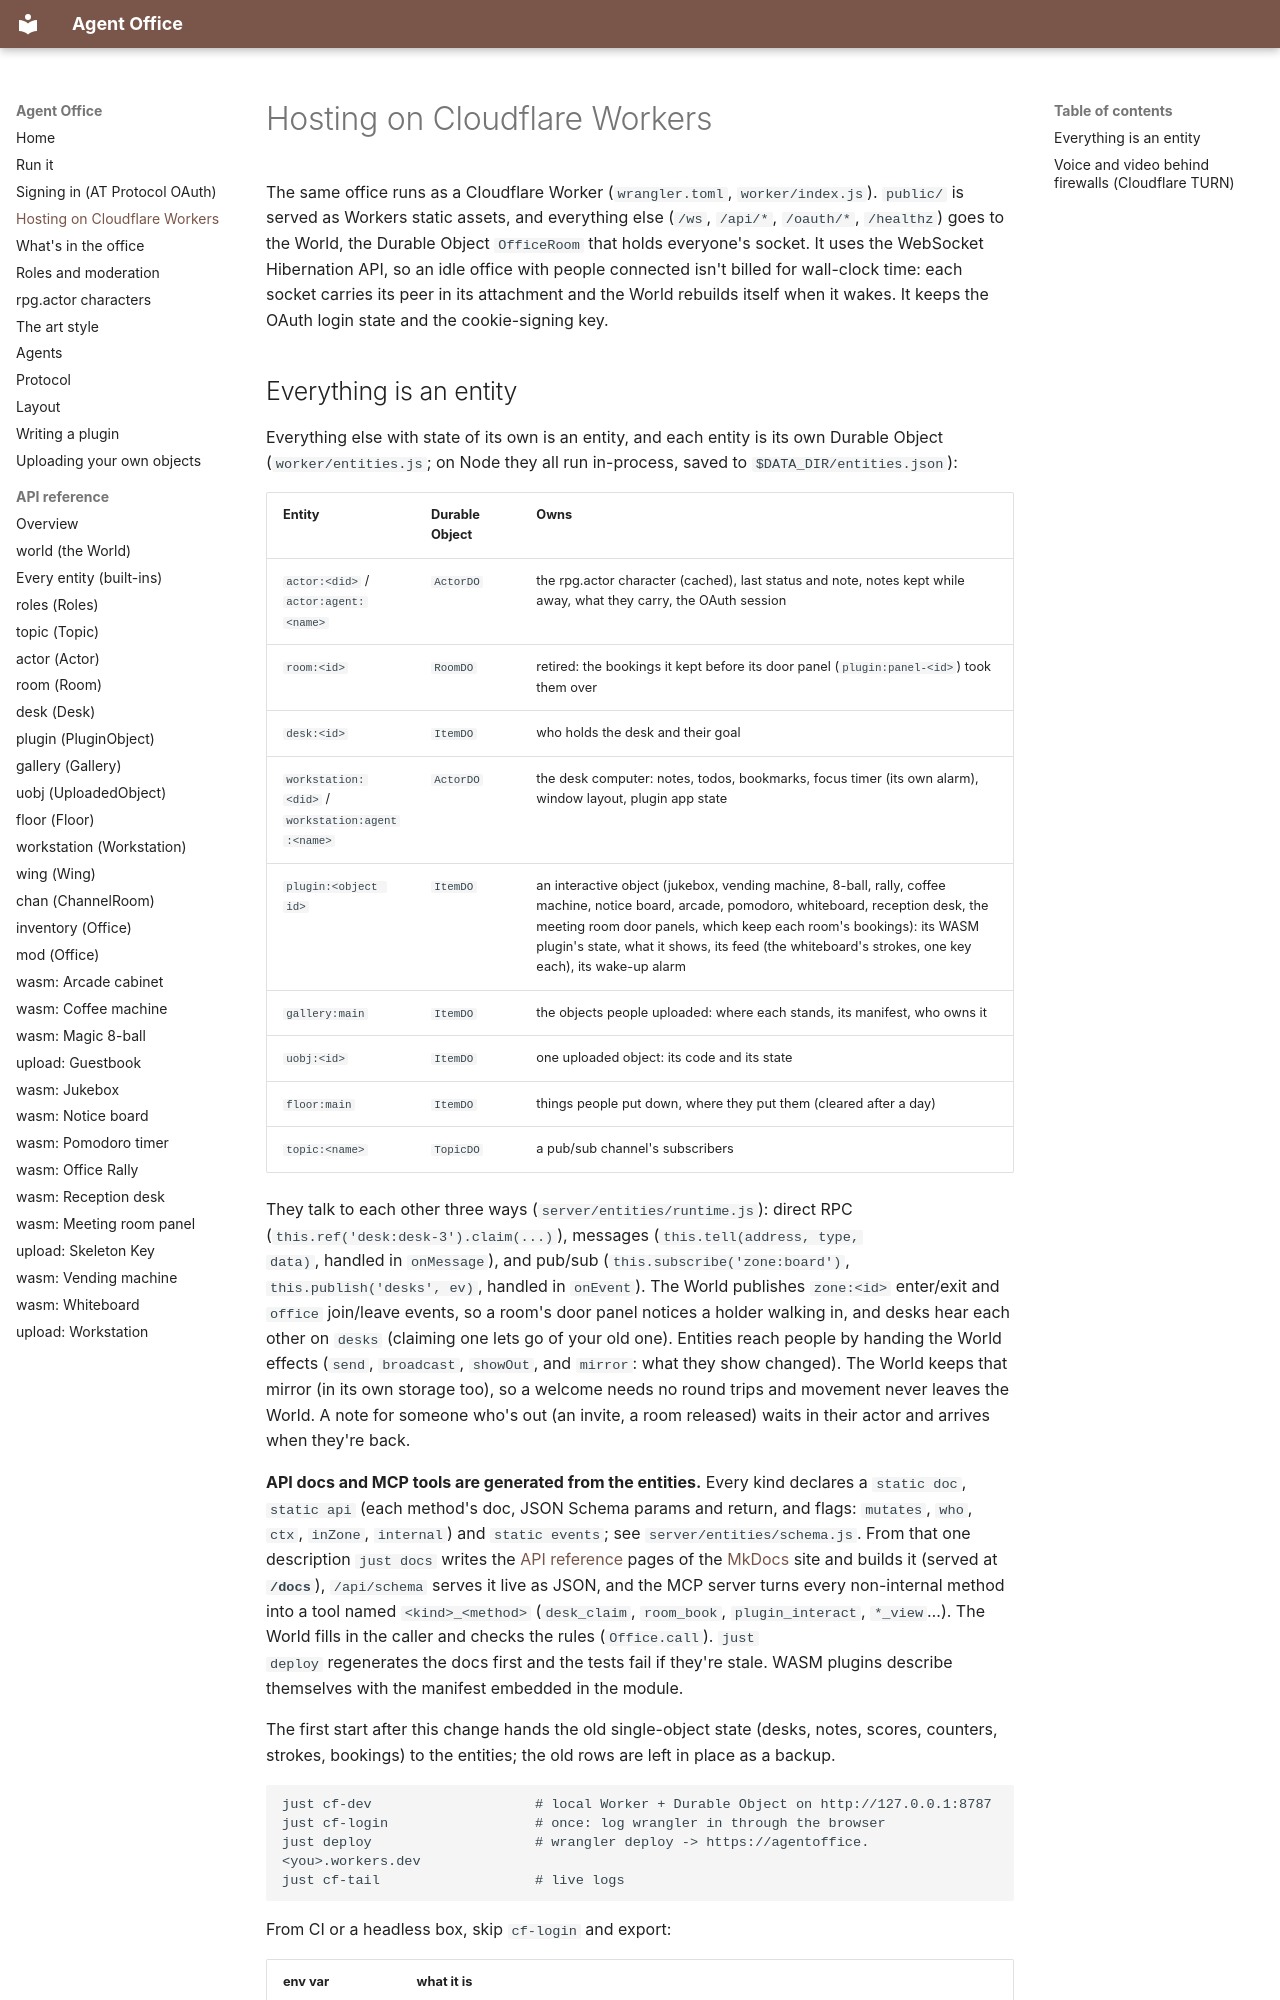

repository: nandi-conda/agentoffice · page: guide/hosting-on-cloudflare-workers/index.html · generator: mkdocs

# Hosting on Cloudflare Workers

The same office runs as a Cloudflare Worker (`wrangler.toml`,
`worker/index.js`). `public/` is served as Workers static assets, and
everything else (`/ws`, `/api/*`, `/oauth/*`, `/healthz`) goes to the
World, the Durable Object `OfficeRoom` that holds everyone's socket. It uses
the WebSocket Hibernation API, so an idle office with people connected isn't
billed for wall-clock time: each socket carries its peer in its attachment
and the World rebuilds itself when it wakes. It keeps the OAuth login state
and the cookie-signing key.
